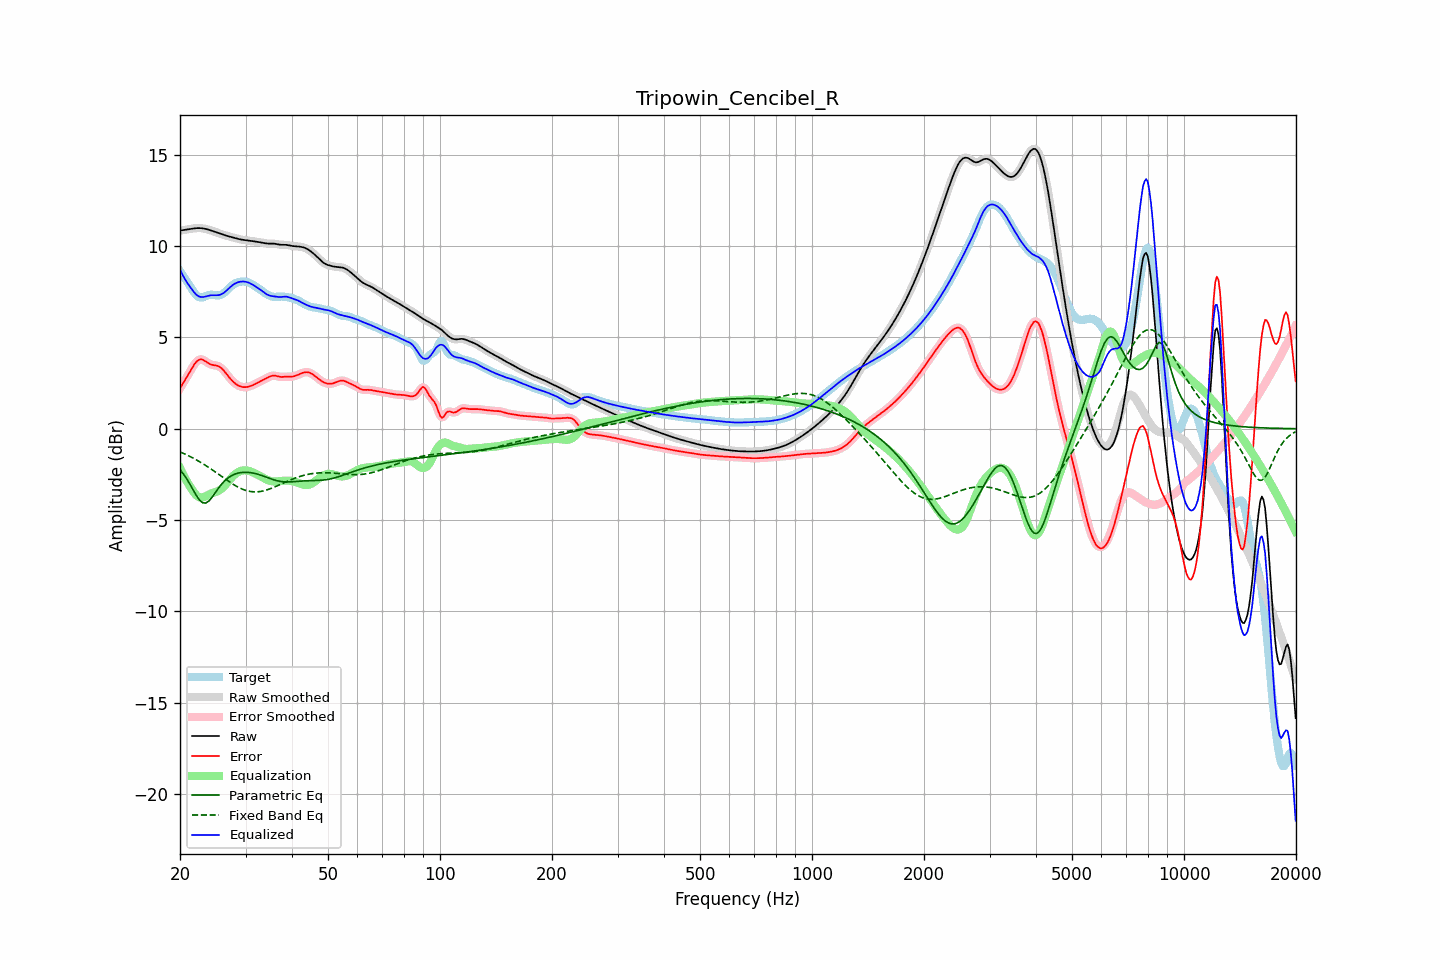

The file beside this chart, header and first rows:
frequency, raw, error, smoothed, error_smoothed, equalization, parametric_eq, fixed_band_eq, equalized_raw, equalized_smoothed, target
20.00, 10.85, 2.21, 10.85, 2.21, -2.15, -2.24, -1.27, 8.71, 8.71, 8.64
20.20, 10.87, 2.36, 10.87, 2.36, -2.34, -2.35, -1.31, 8.53, 8.53, 8.51
20.40, 10.88, 2.50, 10.88, 2.50, -2.52, -2.46, -1.34, 8.37, 8.36, 8.38
20.61, 10.90, 2.65, 10.90, 2.65, -2.69, -2.59, -1.38, 8.21, 8.21, 8.25
20.81, 10.91, 2.79, 10.91, 2.79, -2.85, -2.72, -1.42, 8.06, 8.06, 8.12
21.02, 10.92, 2.94, 10.92, 2.94, -3.00, -2.87, -1.47, 7.93, 7.93, 7.98
21.23, 10.94, 3.10, 10.94, 3.10, -3.13, -3.01, -1.51, 7.80, 7.80, 7.84
21.44, 10.95, 3.25, 10.95, 3.25, -3.26, -3.17, -1.56, 7.69, 7.69, 7.70
21.66, 10.97, 3.40, 10.97, 3.40, -3.40, -3.32, -1.60, 7.56, 7.56, 7.57
21.87, 10.98, 3.54, 10.98, 3.53, -3.53, -3.48, -1.65, 7.45, 7.45, 7.44
22.09, 10.99, 3.65, 10.99, 3.65, -3.63, -3.63, -1.70, 7.36, 7.36, 7.34
22.31, 10.99, 3.74, 10.99, 3.74, -3.71, -3.77, -1.75, 7.29, 7.29, 7.26
22.54, 10.99, 3.79, 10.99, 3.79, -3.75, -3.89, -1.80, 7.24, 7.24, 7.20
22.76, 10.99, 3.81, 10.99, 3.80, -3.77, -3.98, -1.85, 7.22, 7.22, 7.18
22.99, 10.98, 3.79, 10.98, 3.79, -3.77, -4.05, -1.90, 7.21, 7.21, 7.19
23.22, 10.96, 3.74, 10.96, 3.74, -3.74, -4.06, -1.96, 7.23, 7.23, 7.22
23.45, 10.95, 3.68, 10.95, 3.69, -3.70, -4.07, -2.01, 7.25, 7.25, 7.26
23.69, 10.92, 3.62, 10.92, 3.63, -3.65, -4.02, -2.07, 7.27, 7.27, 7.30
23.92, 10.90, 3.57, 10.90, 3.57, -3.60, -3.96, -2.13, 7.29, 7.29, 7.33
24.16, 10.87, 3.53, 10.87, 3.53, -3.56, -3.85, -2.19, 7.31, 7.31, 7.34
24.40, 10.84, 3.50, 10.84, 3.50, -3.53, -3.75, -2.25, 7.31, 7.31, 7.34
24.65, 10.81, 3.48, 10.81, 3.48, -3.50, -3.62, -2.31, 7.31, 7.31, 7.33
24.89, 10.78, 3.47, 10.78, 3.47, -3.47, -3.50, -2.37, 7.31, 7.31, 7.31
25.14, 10.75, 3.45, 10.75, 3.45, -3.44, -3.37, -2.43, 7.31, 7.31, 7.30
25.39, 10.72, 3.42, 10.72, 3.42, -3.40, -3.25, -2.50, 7.32, 7.32, 7.30
25.65, 10.69, 3.37, 10.69, 3.37, -3.34, -3.13, -2.56, 7.34, 7.34, 7.32
25.91, 10.66, 3.30, 10.66, 3.30, -3.28, -3.02, -2.62, 7.38, 7.38, 7.36
26.16, 10.63, 3.21, 10.63, 3.21, -3.20, -2.93, -2.69, 7.43, 7.43, 7.41
26.43, 10.60, 3.11, 10.60, 3.11, -3.10, -2.84, -2.75, 7.50, 7.50, 7.49
26.69, 10.57, 3.00, 10.57, 3.00, -3.00, -2.76, -2.81, 7.57, 7.57, 7.57
26.96, 10.55, 2.88, 10.55, 2.88, -2.89, -2.69, -2.87, 7.65, 7.65, 7.66
27.23, 10.52, 2.78, 10.52, 2.78, -2.79, -2.63, -2.93, 7.74, 7.74, 7.75
27.50, 10.50, 2.67, 10.50, 2.68, -2.69, -2.57, -2.99, 7.82, 7.81, 7.83
27.77, 10.48, 2.58, 10.48, 2.58, -2.59, -2.53, -3.04, 7.88, 7.88, 7.89
28.05, 10.45, 2.50, 10.45, 2.51, -2.51, -2.49, -3.09, 7.94, 7.94, 7.95
28.33, 10.43, 2.44, 10.43, 2.44, -2.44, -2.46, -3.14, 7.99, 7.99, 7.99
28.62, 10.41, 2.38, 10.41, 2.38, -2.38, -2.43, -3.19, 8.02, 8.02, 8.02
28.90, 10.38, 2.34, 10.38, 2.34, -2.34, -2.42, -3.24, 8.04, 8.05, 8.05
29.19, 10.37, 2.31, 10.37, 2.30, -2.31, -2.40, -3.28, 8.06, 8.06, 8.06
29.48, 10.35, 2.28, 10.35, 2.28, -2.29, -2.39, -3.32, 8.06, 8.07, 8.07
29.78, 10.34, 2.28, 10.34, 2.28, -2.28, -2.39, -3.35, 8.06, 8.06, 8.06
30.08, 10.33, 2.28, 10.33, 2.28, -2.28, -2.39, -3.38, 8.05, 8.05, 8.05
30.38, 10.32, 2.29, 10.32, 2.29, -2.29, -2.39, -3.40, 8.03, 8.03, 8.03
30.68, 10.31, 2.31, 10.31, 2.31, -2.31, -2.40, -3.42, 7.99, 7.99, 7.99
30.99, 10.29, 2.34, 10.29, 2.34, -2.34, -2.41, -3.44, 7.95, 7.95, 7.95
31.30, 10.28, 2.38, 10.28, 2.38, -2.38, -2.42, -3.45, 7.90, 7.90, 7.90
31.61, 10.27, 2.42, 10.27, 2.42, -2.42, -2.44, -3.46, 7.85, 7.85, 7.85
31.93, 10.25, 2.46, 10.25, 2.46, -2.46, -2.46, -3.46, 7.79, 7.79, 7.79
32.24, 10.24, 2.51, 10.24, 2.51, -2.50, -2.48, -3.46, 7.74, 7.74, 7.73
32.57, 10.23, 2.55, 10.23, 2.55, -2.55, -2.51, -3.45, 7.68, 7.68, 7.67
32.89, 10.21, 2.60, 10.21, 2.60, -2.60, -2.53, -3.44, 7.61, 7.61, 7.61
33.22, 10.19, 2.65, 10.19, 2.65, -2.65, -2.56, -3.42, 7.55, 7.55, 7.55
33.55, 10.18, 2.69, 10.18, 2.69, -2.70, -2.60, -3.40, 7.48, 7.48, 7.49
33.89, 10.16, 2.74, 10.16, 2.74, -2.74, -2.63, -3.38, 7.42, 7.42, 7.42
34.23, 10.15, 2.78, 10.15, 2.78, -2.79, -2.66, -3.35, 7.36, 7.36, 7.37
34.57, 10.14, 2.83, 10.15, 2.83, -2.83, -2.69, -3.32, 7.32, 7.32, 7.32
34.92, 10.14, 2.87, 10.14, 2.86, -2.86, -2.73, -3.29, 7.29, 7.29, 7.28
35.27, 10.15, 2.89, 10.14, 2.89, -2.88, -2.76, -3.26, 7.27, 7.27, 7.25
35.62, 10.14, 2.91, 10.14, 2.91, -2.89, -2.79, -3.22, 7.26, 7.26, 7.23
35.97, 10.13, 2.91, 10.13, 2.91, -2.89, -2.81, -3.18, 7.25, 7.24, 7.23
... 635 more rows
